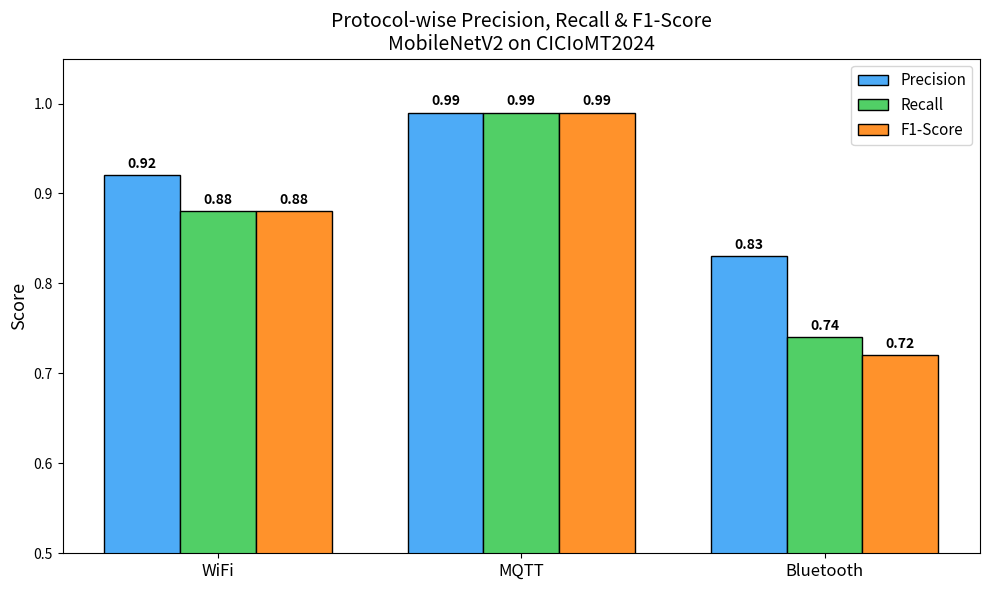

The script that saved this image:
import numpy as np
import matplotlib.pyplot as plt

# Metrics data
protocols = ['WiFi', 'MQTT', 'Bluetooth']
precision = [0.92, 0.99, 0.83]
recall = [0.88, 0.99, 0.74]
f1 = [0.88, 0.99, 0.72]

x = np.arange(len(protocols))
width = 0.25

fig, ax = plt.subplots(figsize=(10, 6))

bars1 = ax.bar(x - width, precision, width, label='Precision', color='#4dabf7', edgecolor='black')
bars2 = ax.bar(x, recall, width, label='Recall', color='#51cf66', edgecolor='black')
bars3 = ax.bar(x + width, f1, width, label='F1-Score', color='#ff922b', edgecolor='black')

ax.set_ylim(0.5, 1.05)
ax.set_ylabel('Score', fontsize=13)
ax.set_title('Protocol-wise Precision, Recall & F1-Score\nMobileNetV2 on CICIoMT2024', fontsize=14)
ax.set_xticks(x)
ax.set_xticklabels(protocols, fontsize=12)
ax.legend(fontsize=11)

for bar in bars1:
    ax.text(bar.get_x() + bar.get_width()/2, bar.get_height() + 0.005,
            f'{bar.get_height():.2f}', ha='center', va='bottom', fontsize=10, fontweight='bold')
for bar in bars2:
    ax.text(bar.get_x() + bar.get_width()/2, bar.get_height() + 0.005,
            f'{bar.get_height():.2f}', ha='center', va='bottom', fontsize=10, fontweight='bold')
for bar in bars3:
    ax.text(bar.get_x() + bar.get_width()/2, bar.get_height() + 0.005,
            f'{bar.get_height():.2f}', ha='center', va='bottom', fontsize=10, fontweight='bold')

plt.tight_layout()
plt.savefig(r'C:\Users\Nafeesa\Desktop\IOMT\iomt-intrusion-detection\data\IOMT-Project-Data\metrics_graph.png', dpi=150)
plt.show()
print("✅ Metrics graph save ho gaya!")
